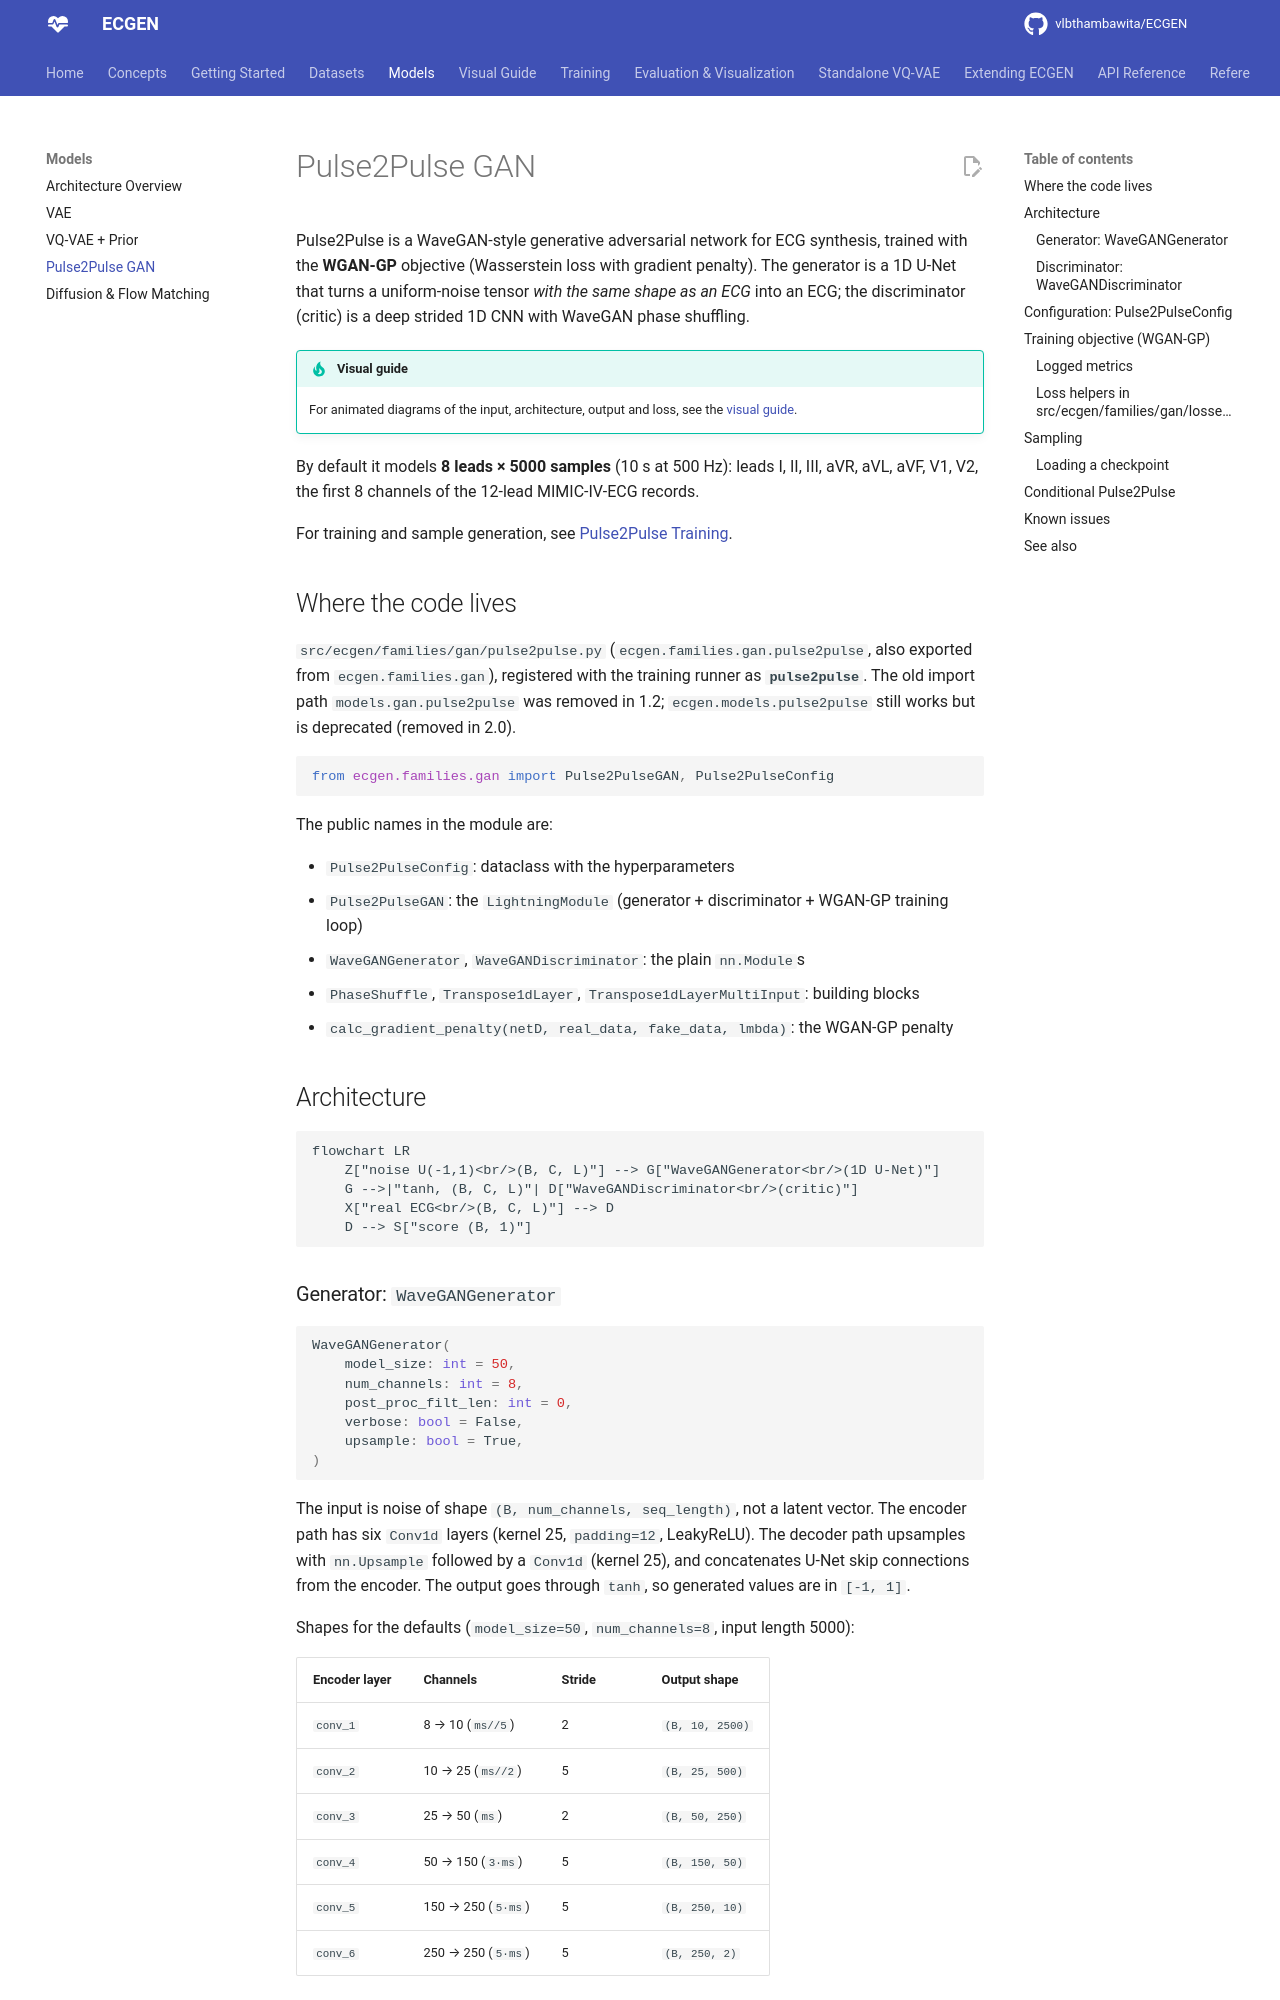

repository: vlbthambawita/ECGEN · page: models/gan/index.html · generator: mkdocs

# Pulse2Pulse GAN

Pulse2Pulse is a WaveGAN-style generative adversarial network for ECG synthesis, trained with
the **WGAN-GP** objective (Wasserstein loss with gradient penalty). The generator is a 1D
U-Net that turns a uniform-noise tensor *with the same shape as an ECG* into an ECG; the
discriminator (critic) is a deep strided 1D CNN with WaveGAN phase shuffling.

!!! tip "Visual guide"
    For animated diagrams of the input, architecture, output and loss, see the
    [visual guide](../visual/pulse2pulse.md).

By default it models **8 leads × 5000 samples** (10 s at 500 Hz): leads I, II, III, aVR, aVL,
aVF, V1, V2, the first 8 channels of the 12-lead MIMIC-IV-ECG records.

For training and sample generation, see [Pulse2Pulse Training](../training/pulse2pulse_training.md).

## Where the code lives

`src/ecgen/families/gan/pulse2pulse.py` (`ecgen.families.gan.pulse2pulse`, also exported from
`ecgen.families.gan`), registered with the training runner as **`pulse2pulse`**. The old import
path `models.gan.pulse2pulse` was removed in 1.2; `ecgen.models.pulse2pulse` still works but is
deprecated (removed in 2.0).

```python
from ecgen.families.gan import Pulse2PulseGAN, Pulse2PulseConfig
```

The public names in the module are:

- `Pulse2PulseConfig`: dataclass with the hyperparameters
- `Pulse2PulseGAN`: the `LightningModule` (generator + discriminator + WGAN-GP training loop)
- `WaveGANGenerator`, `WaveGANDiscriminator`: the plain `nn.Module`s
- `PhaseShuffle`, `Transpose1dLayer`, `Transpose1dLayerMultiInput`: building blocks
- `calc_gradient_penalty(netD, real_data, fake_data, lmbda)`: the WGAN-GP penalty

## Architecture

```mermaid
flowchart LR
    Z["noise U(-1,1)<br/>(B, C, L)"] --> G["WaveGANGenerator<br/>(1D U-Net)"]
    G -->|"tanh, (B, C, L)"| D["WaveGANDiscriminator<br/>(critic)"]
    X["real ECG<br/>(B, C, L)"] --> D
    D --> S["score (B, 1)"]
```
